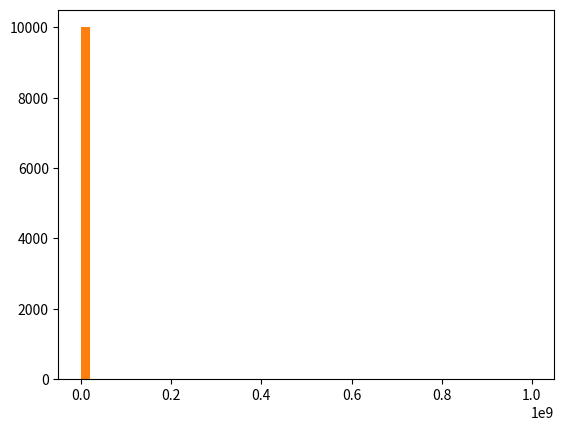

The matplotlib source for this figure:

# coding: utf-8

# In[1]:


import numpy as np
incomes = np.random.normal(270000, 15000, 10000)
np.mean(incomes)


# In[4]:


import matplotlib.pyplot as plt
plt.hist(incomes, 50)
plt.show()


# In[5]:


np.median(incomes)


# In[6]:


incomes = np.append(incomes, [1000000000])


# In[7]:


np.median(incomes)


# In[8]:


np.mean(incomes)


# In[15]:


ages = np.random.randint(18, high=90, size=500)
ages


# In[16]:


from scipy import stats
stats.mode(ages)


# In[22]:


import numpy as np
import matplotlib.pyplot as plt

income = np.random.normal(100.0, 20.0, 10000)

plt.hist(incomes, 50)
plt.show()


# In[23]:


np.mean(income)


# In[24]:


np.median(income)

